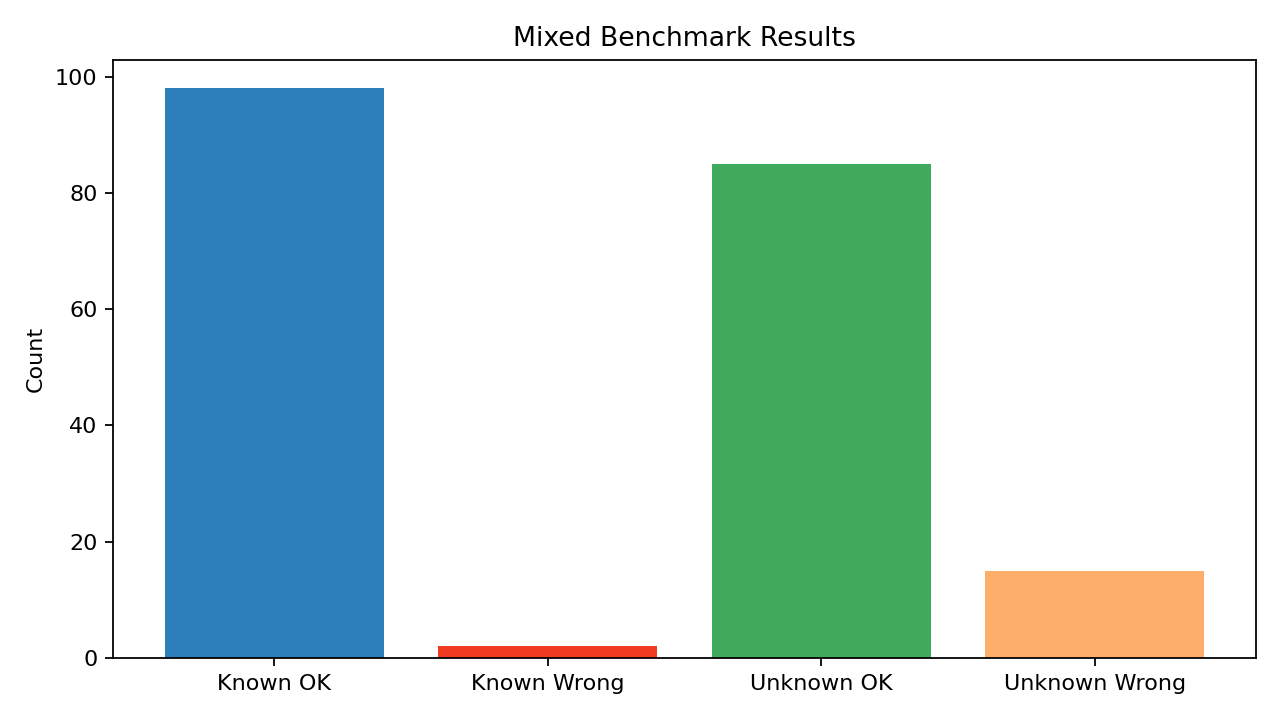

Data behind this chart, as committed beside it:
file, label, raw_label, pred, dist, ok
mixed_faces\Aaron_Patterson\Aaron_Patter…, Aaron_Patterson, Aaron_Patterson, Aaron_Patterson, 0.09477, 1
mixed_faces\Aaron_Peirsol\Aaron_Peirsol_…, Aaron_Peirsol, Aaron_Peirsol, Aaron_Peirsol, 0.1409, 1
mixed_faces\Aaron_Peirsol\Aaron_Peirsol_…, Aaron_Peirsol, Aaron_Peirsol, Aaron_Peirsol, 0.117, 1
mixed_faces\Aaron_Peirsol\Aaron_Peirsol_…, Aaron_Peirsol, Aaron_Peirsol, Aaron_Peirsol, 0.1964, 1
mixed_faces\Aaron_Sorkin\Aaron_Sorkin_00…, Aaron_Sorkin, Aaron_Sorkin, Aaron_Sorkin, 0.1479, 1
mixed_faces\Aaron_Tippin\Aaron_Tippin_00…, Aaron_Tippin, Aaron_Tippin, Aaron_Tippin, 0.13, 1
mixed_faces\Abbas_Kiarostami\Abbas_Kiaro…, Abbas_Kiarostami, Abbas_Kiarostami, Abbas_Kiarostami, 0.1686, 1
mixed_faces\Abba_Eban\Abba_Eban_0001.jpg, Abba_Eban, Abba_Eban, Abba_Eban, 0.1824, 1
mixed_faces\Abdel_Aziz_Al-Hakim\Abdel_Az…, Abdel_Aziz_Al-Hakim, Abdel_Aziz_Al-Hakim, Abdel_Aziz_Al-Hakim, 0.1429, 1
mixed_faces\Abdel_Madi_Shabneh\Abdel_Mad…, Abdel_Madi_Shabneh, Abdel_Madi_Shabneh, Abdel_Madi_Shabneh, 0.1105, 1
mixed_faces\Abdel_Nasser_Assidi\Abdel_Na…, Abdel_Nasser_Assidi, Abdel_Nasser_Assidi, Abdel_Nasser_Assidi, 0.1089, 1
mixed_faces\Abdel_Nasser_Assidi\Abdel_Na…, Abdel_Nasser_Assidi, Abdel_Nasser_Assidi, Abdel_Nasser_Assidi, 0.1372, 1
mixed_faces\Abdoulaye_Wade\Abdoulaye_Wad…, Abdoulaye_Wade, Abdoulaye_Wade, Abdoulaye_Wade, 0.1202, 1
mixed_faces\Abdoulaye_Wade\Abdoulaye_Wad…, Abdoulaye_Wade, Abdoulaye_Wade, Abdoulaye_Wade, 0.1433, 1
mixed_faces\Abdulaziz_Kamilov\Abdulaziz_…, Abdulaziz_Kamilov, Abdulaziz_Kamilov, Abdulaziz_Kamilov, 0.1221, 1
mixed_faces\Abdullah\Abdullah_0001.jpg, Abdullah, Abdullah, Abdullah, 0.1057, 1
mixed_faces\Abdullah\Abdullah_0002.jpg, Abdullah, Abdullah, Abdullah, 0.1184, 1
mixed_faces\Abdullah\Abdullah_0004.jpg, Abdullah, Abdullah, Abdullah, 0.2101, 1
mixed_faces\Abdullah_Ahmad_Badawi\Abdull…, Abdullah_Ahmad_Badawi, Abdullah_Ahmad_Badawi, Abdullah_Ahmad_Badawi, 0.1882, 1
mixed_faces\Abdullah_al-Attiyah\Abdullah…, Abdullah_al-Attiyah, Abdullah_al-Attiyah, Abdullah_al-Attiyah, 0.1821, 1
mixed_faces\Abdullah_al-Attiyah\Abdullah…, Abdullah_al-Attiyah, Abdullah_al-Attiyah, Abdullah_al-Attiyah, 0.1305, 1
mixed_faces\Abdullah_Gul\Abdullah_Gul_00…, Abdullah_Gul, Abdullah_Gul, Abdullah_Gul, 0.1378, 1
mixed_faces\Abdullah_Gul\Abdullah_Gul_00…, Abdullah_Gul, Abdullah_Gul, Abdullah_Gul, 0.1323, 1
mixed_faces\Abdullah_Gul\Abdullah_Gul_00…, Abdullah_Gul, Abdullah_Gul, Abdullah_Gul, 0.09315, 1
mixed_faces\Abdullah_Gul\Abdullah_Gul_00…, Abdullah_Gul, Abdullah_Gul, Abdullah_Gul, 0.1457, 1
mixed_faces\Abdullah_Gul\Abdullah_Gul_00…, Abdullah_Gul, Abdullah_Gul, Abdullah_Gul, 0.08824, 1
mixed_faces\Abdullah_Gul\Abdullah_Gul_00…, Abdullah_Gul, Abdullah_Gul, Abdullah_Gul, 0.12, 1
mixed_faces\Abdullah_Gul\Abdullah_Gul_00…, Abdullah_Gul, Abdullah_Gul, Abdullah_Gul, 0.1967, 1
mixed_faces\Abdullah_Gul\Abdullah_Gul_00…, Abdullah_Gul, Abdullah_Gul, Abdullah_Gul, 0.1129, 1
mixed_faces\Abdullah_Gul\Abdullah_Gul_00…, Abdullah_Gul, Abdullah_Gul, Abdullah_Gul, 0.104, 1
mixed_faces\Abdullatif_Sener\Abdullatif_…, Abdullatif_Sener, Abdullatif_Sener, Abdullatif_Sener, 0.2311, 1
mixed_faces\Abdul_Majeed_Shobokshi\Abdul…, Abdul_Majeed_Shobokshi, Abdul_Majeed_Shobokshi, Abdul_Majeed_Shobokshi, 0.1105, 1
mixed_faces\Abel_Pacheco\Abel_Pacheco_00…, Abel_Pacheco, Abel_Pacheco, Abel_Pacheco, 0.09466, 1
mixed_faces\Abid_Hamid_Mahmud_Al-Tikriti…, Abid_Hamid_Mahmud_Al-Tikriti, Abid_Hamid_Mahmud_Al-Tikriti, Abid_Hamid_Mahmud_Al-Tikriti, 0.1211, 1
mixed_faces\Abid_Hamid_Mahmud_Al-Tikriti…, Abid_Hamid_Mahmud_Al-Tikriti, Abid_Hamid_Mahmud_Al-Tikriti, Abid_Hamid_Mahmud_Al-Tikriti, 0.1219, 1
mixed_faces\Abner_Martinez\Abner_Martine…, Abner_Martinez, Abner_Martinez, Abner_Martinez, 0.1741, 1
mixed_faces\Abraham_Foxman\Abraham_Foxma…, Abraham_Foxman, Abraham_Foxman, Abraham_Foxman, 0.07931, 1
mixed_faces\Aby_Har-Even\Aby_Har-Even_00…, Aby_Har-Even, Aby_Har-Even, Aby_Har-Even, 0.1645, 1
mixed_faces\Adam_Ant\Adam_Ant_0001.jpg, Adam_Ant, Adam_Ant, Adam_Ant, 0.09936, 1
mixed_faces\Adam_Freier\Adam_Freier_0001…, Adam_Freier, Adam_Freier, Adam_Freier, 0.1419, 1
mixed_faces\Adam_Kennedy\Adam_Kennedy_00…, Adam_Kennedy, Adam_Kennedy, Adam_Kennedy, 0.1865, 1
mixed_faces\Adam_Mair\Adam_Mair_0001.jpg, Adam_Mair, Adam_Mair, Adam_Mair, 0.1425, 1
mixed_faces\Adam_Scott\Adam_Scott_0001.j…, Adam_Scott, Adam_Scott, Adam_Scott, 0.198, 1
mixed_faces\Adelina_Avila\Adelina_Avila_…, Adelina_Avila, Adelina_Avila, Adelina_Avila, 0.1693, 1
mixed_faces\Adel_Al-Jubeir\Adel_Al-Jubei…, Adel_Al-Jubeir, Adel_Al-Jubeir, Adel_Al-Jubeir, 0.213, 1
mixed_faces\Adisai_Bodharamik\Adisai_Bod…, Adisai_Bodharamik, Adisai_Bodharamik, Adisai_Bodharamik, 0.1168, 1
mixed_faces\Adolfo_Aguilar_Zinser\Adolfo…, Adolfo_Aguilar_Zinser, Adolfo_Aguilar_Zinser, Adolfo_Aguilar_Zinser, 0.1122, 1
mixed_faces\Adolfo_Aguilar_Zinser\Adolfo…, Adolfo_Aguilar_Zinser, Adolfo_Aguilar_Zinser, Adolfo_Aguilar_Zinser, 0.1498, 1
mixed_faces\Adolfo_Rodriguez_Saa\Adolfo_…, Adolfo_Rodriguez_Saa, Adolfo_Rodriguez_Saa, Adolfo_Rodriguez_Saa, 0.1794, 1
mixed_faces\Adriana_Lima\Adriana_Lima_00…, Adriana_Lima, Adriana_Lima, Adriana_Lima, 0.1657, 1
mixed_faces\Adrianna_Zuzic\Adrianna_Zuzi…, Adrianna_Zuzic, Adrianna_Zuzic, Adrianna_Zuzic, 0.1756, 1
mixed_faces\Adrian_Fernandez\Adrian_Fern…, Adrian_Fernandez, Adrian_Fernandez, Adrian_Fernandez, 0.08827, 1
mixed_faces\Adrian_McPherson\Adrian_McPh…, Adrian_McPherson, Adrian_McPherson, Adrian_McPherson, 0.1262, 1
mixed_faces\Adrian_Nastase\Adrian_Nastas…, Adrian_Nastase, Adrian_Nastase, Adrian_Nastase, 0.1961, 1
mixed_faces\Adrian_Nastase\Adrian_Nastas…, Adrian_Nastase, Adrian_Nastase, Adrian_Nastase, 0.1053, 1
mixed_faces\Adrien_Brody\Adrien_Brody_00…, Adrien_Brody, Adrien_Brody, Adrien_Brody, 0.1357, 1
mixed_faces\Adrien_Brody\Adrien_Brody_00…, Adrien_Brody, Adrien_Brody, Adrien_Brody, 0.129, 1
mixed_faces\Adrien_Brody\Adrien_Brody_00…, Adrien_Brody, Adrien_Brody, Adrien_Brody, 0.2299, 1
mixed_faces\Adrien_Brody\Adrien_Brody_00…, Adrien_Brody, Adrien_Brody, Adrien_Brody, 0.181, 1
mixed_faces\Adrien_Brody\Adrien_Brody_00…, Adrien_Brody, Adrien_Brody, Adrien_Brody, 0.1638, 1
... 140 more rows
